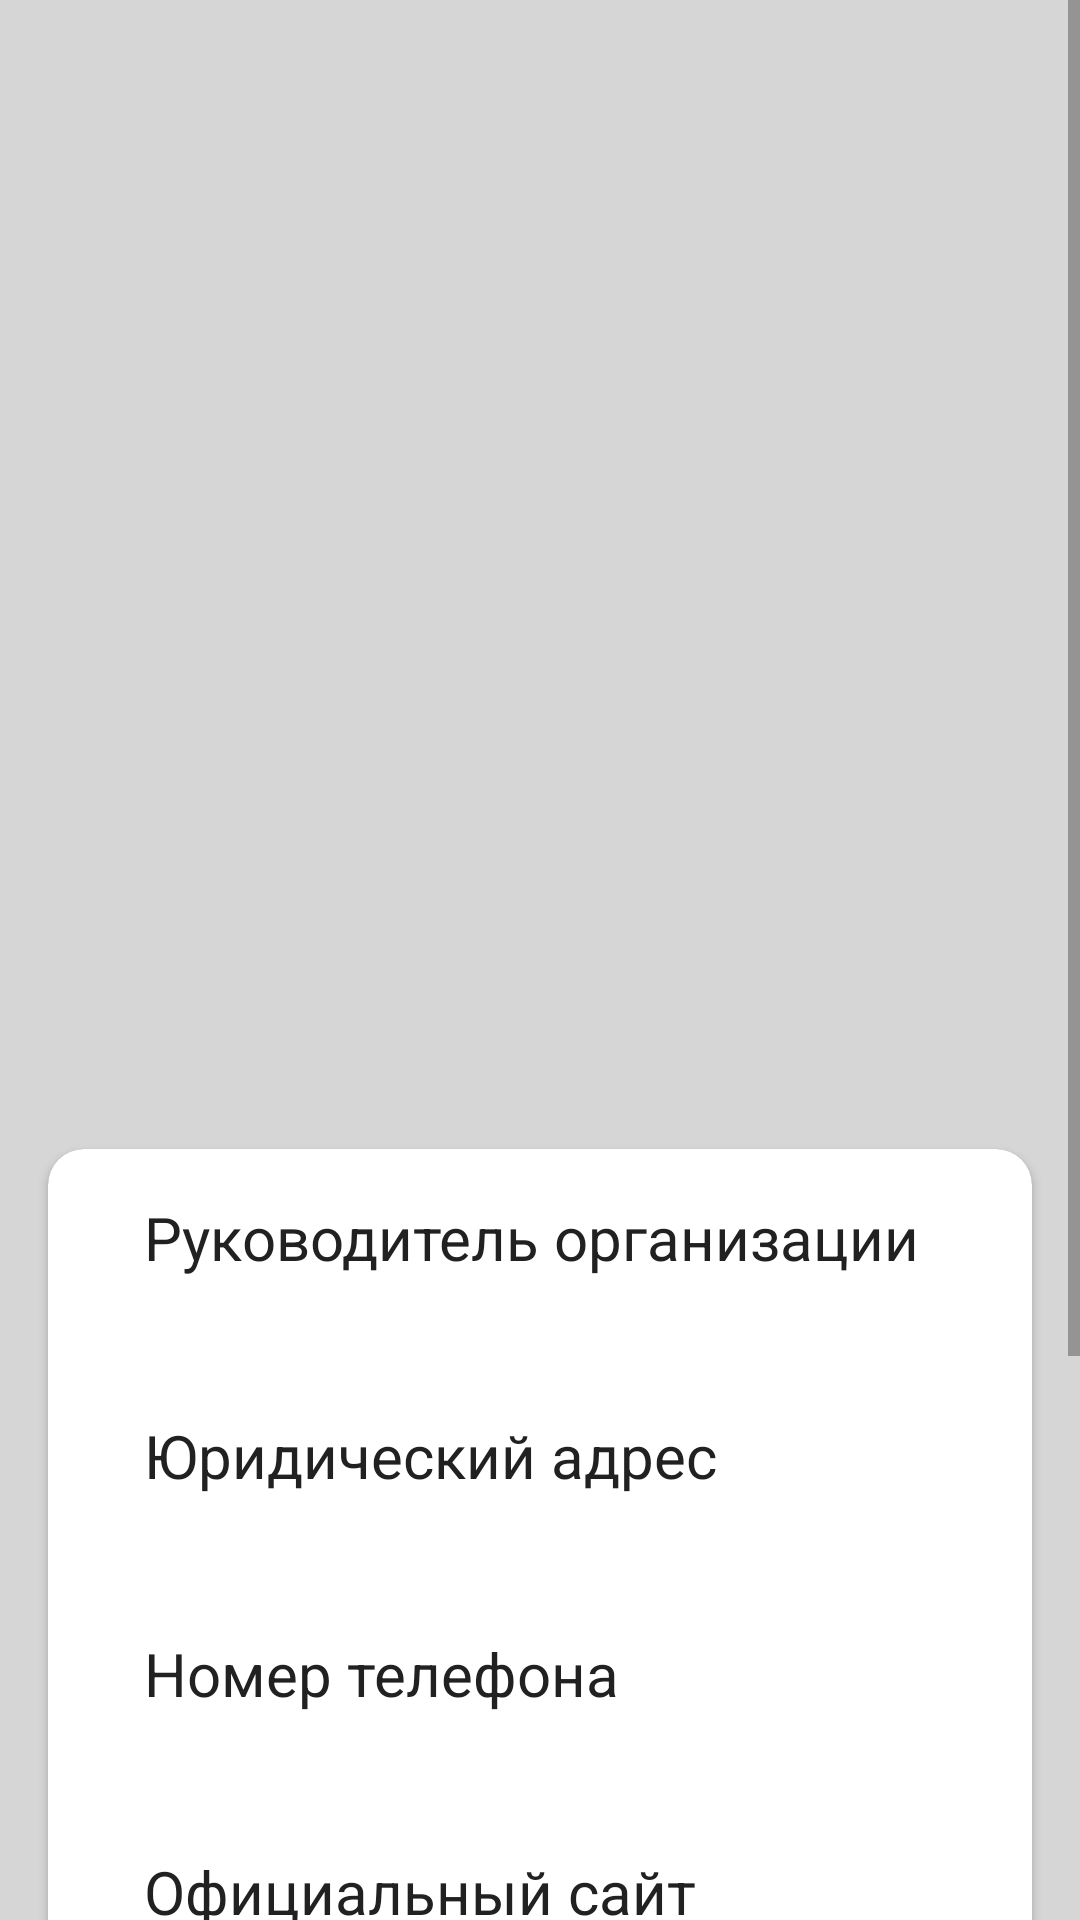

Reconstruct the res/layout file that produces this screen, plus the resources it refers to.
<!-- AndroidManifest.xml: application theme Theme.HhForStudent -->
<!-- res/layout/fragment_entity_detail.xml -->
<?xml version="1.0" encoding="utf-8"?>
<ScrollView xmlns:android="http://schemas.android.com/apk/res/android"
    xmlns:app="http://schemas.android.com/apk/res-auto"
    xmlns:tools="http://schemas.android.com/tools"
    android:layout_width="match_parent"
    android:layout_height="match_parent"
    android:background="@color/gay_1"
    tools:context=".feature.fragment.entity_detail.EntityDetailFragment">

    <androidx.constraintlayout.widget.ConstraintLayout
        android:layout_width="match_parent"
        android:layout_height="wrap_content">

        <ImageView
            android:id="@+id/imageViewCompanyDetail"
            android:layout_width="match_parent"
            android:layout_height="300dp"
            app:layout_constraintEnd_toEndOf="parent"
            app:layout_constraintStart_toStartOf="parent"
            app:layout_constraintTop_toTopOf="parent" />

        <TextView
            android:id="@+id/textViewCompanyNameDetail"
            android:layout_width="wrap_content"
            android:layout_height="wrap_content"
            android:layout_marginStart="16dp"
            android:layout_marginTop="16dp"
            android:padding="16dp"
            android:textColor="@color/black"
            android:textSize="20sp"
            app:layout_constraintEnd_toEndOf="parent"
            app:layout_constraintHorizontal_bias="0.0"
            app:layout_constraintStart_toStartOf="parent"
            app:layout_constraintTop_toBottomOf="@+id/imageViewCompanyDetail" />

        <androidx.cardview.widget.CardView
            android:id="@+id/cardView"
            android:layout_width="match_parent"
            android:layout_height="wrap_content"
            android:layout_marginHorizontal="16dp"
            android:layout_marginTop="8dp"
            app:cardCornerRadius="12dp"
            app:layout_constraintEnd_toEndOf="parent"
            app:layout_constraintStart_toStartOf="parent"
            app:layout_constraintTop_toBottomOf="@id/textViewCompanyNameDetail">

            <androidx.constraintlayout.widget.ConstraintLayout
                android:layout_width="match_parent"
                android:layout_height="match_parent"
                android:padding="16dp">

                <TextView
                    android:id="@+id/textViewSupervisorLabel"
                    android:layout_width="wrap_content"
                    android:layout_height="wrap_content"
                    android:layout_marginStart="16dp"
                    android:text="Руководитель организации"
                    android:textColor="@color/black"
                    android:textSize="20sp"
                    app:layout_constraintEnd_toEndOf="parent"
                    app:layout_constraintHorizontal_bias="0.0"
                    app:layout_constraintStart_toStartOf="parent"
                    app:layout_constraintTop_toTopOf="parent" />

                <TextView
                    android:id="@+id/textViewSupervisor"
                    android:layout_width="wrap_content"
                    android:layout_height="wrap_content"
                    android:layout_marginStart="16dp"
                    android:layout_marginTop="8dp"
                    android:textColor="@color/black"
                    android:textSize="16sp"
                    app:layout_constraintEnd_toEndOf="parent"
                    app:layout_constraintHorizontal_bias="0.0"
                    app:layout_constraintStart_toStartOf="parent"
                    app:layout_constraintTop_toBottomOf="@+id/textViewSupervisorLabel" />

                <TextView
                    android:id="@+id/textViewAddressLabel"
                    android:layout_width="wrap_content"
                    android:layout_height="wrap_content"
                    android:layout_marginStart="16dp"
                    android:layout_marginTop="16dp"
                    android:text="Юридический адрес "
                    android:textColor="@color/black"
                    android:textSize="20sp"
                    app:layout_constraintEnd_toEndOf="parent"
                    app:layout_constraintHorizontal_bias="0.0"
                    app:layout_constraintStart_toStartOf="parent"
                    app:layout_constraintTop_toBottomOf="@+id/textViewSupervisor" />

                <TextView
                    android:id="@+id/textViewAddress"
                    android:layout_width="wrap_content"
                    android:layout_height="wrap_content"
                    android:layout_marginStart="16dp"
                    android:layout_marginTop="8dp"
                    android:textColor="@color/black"
                    android:textSize="16sp"
                    app:layout_constraintEnd_toEndOf="parent"
                    app:layout_constraintHorizontal_bias="0.0"
                    app:layout_constraintStart_toStartOf="parent"
                    app:layout_constraintTop_toBottomOf="@+id/textViewAddressLabel" />

                <TextView
                    android:id="@+id/textViewPhoneLabel"
                    android:layout_width="wrap_content"
                    android:layout_height="wrap_content"
                    android:layout_marginStart="16dp"
                    android:layout_marginTop="16dp"
                    android:text="Номер телефона"
                    android:textColor="@color/black"
                    android:textSize="20sp"
                    app:layout_constraintEnd_toEndOf="parent"
                    app:layout_constraintHorizontal_bias="0.0"
                    app:layout_constraintStart_toStartOf="parent"
                    app:layout_constraintTop_toBottomOf="@+id/textViewAddress" />

                <TextView
                    android:id="@+id/textViewPhone"
                    android:layout_width="wrap_content"
                    android:layout_height="wrap_content"
                    android:layout_marginStart="16dp"
                    android:layout_marginTop="8dp"
                    android:textColor="@color/black"
                    android:textSize="16sp"
                    app:layout_constraintEnd_toEndOf="parent"
                    app:layout_constraintHorizontal_bias="0.0"
                    app:layout_constraintStart_toStartOf="parent"
                    app:layout_constraintTop_toBottomOf="@+id/textViewPhoneLabel" />

                <TextView
                    android:id="@+id/textViewWebLabel"
                    android:layout_width="wrap_content"
                    android:layout_height="wrap_content"
                    android:layout_marginStart="16dp"
                    android:layout_marginTop="16dp"
                    android:text="Официальный сайт"
                    android:textColor="@color/black"
                    android:textSize="20sp"
                    app:layout_constraintEnd_toEndOf="parent"
                    app:layout_constraintHorizontal_bias="0.0"
                    app:layout_constraintStart_toStartOf="parent"
                    app:layout_constraintTop_toBottomOf="@+id/textViewPhone" />

                <TextView
                    android:id="@+id/textViewWeb"
                    android:layout_width="wrap_content"
                    android:layout_height="wrap_content"
                    android:layout_marginStart="16dp"
                    android:layout_marginTop="8dp"
                    android:textColor="@color/black"
                    android:textSize="16sp"
                    app:layout_constraintEnd_toEndOf="parent"
                    app:layout_constraintHorizontal_bias="0.0"
                    app:layout_constraintStart_toStartOf="parent"
                    app:layout_constraintTop_toBottomOf="@+id/textViewWebLabel" />

                <TextView
                    android:id="@+id/textViewDescriptionLabel"
                    android:layout_width="wrap_content"
                    android:layout_height="wrap_content"
                    android:layout_marginStart="16dp"
                    android:layout_marginTop="16dp"
                    android:text="Описание"
                    android:textColor="@color/black"
                    android:textSize="20sp"
                    app:layout_constraintEnd_toEndOf="parent"
                    app:layout_constraintHorizontal_bias="0.0"
                    app:layout_constraintStart_toStartOf="parent"
                    app:layout_constraintTop_toBottomOf="@+id/textViewWeb" />

                <TextView
                    android:id="@+id/textViewDescription"
                    android:layout_width="0dp"
                    android:layout_height="wrap_content"
                    android:layout_marginStart="16dp"
                    android:layout_marginTop="8dp"
                    android:textColor="@color/black"
                    android:textSize="16sp"
                    app:layout_constraintBottom_toBottomOf="parent"
                    app:layout_constraintEnd_toEndOf="parent"
                    app:layout_constraintHorizontal_bias="0.0"
                    app:layout_constraintStart_toStartOf="parent"
                    app:layout_constraintTop_toBottomOf="@+id/textViewDescriptionLabel" />


            </androidx.constraintlayout.widget.ConstraintLayout>

        </androidx.cardview.widget.CardView>

        <Button
            android:id="@+id/buttonPutOrder"
            style="@style/buttonMain"
            app:backgroundTint="@null"
            android:layout_marginVertical="16dp"
            android:text="Откликнуться"
            app:layout_constraintEnd_toEndOf="parent"
            app:layout_constraintStart_toStartOf="parent"
            app:layout_constraintTop_toBottomOf="@+id/cardView" />

        <Button
            android:id="@+id/buttonVacancy"
            style="@style/buttonMain"
            android:layout_marginVertical="16dp"
            android:text="Вакансии"
            app:backgroundTint="@null"
            app:layout_constraintBottom_toBottomOf="parent"
            app:layout_constraintEnd_toEndOf="parent"
            app:layout_constraintStart_toStartOf="parent"
            app:layout_constraintTop_toBottomOf="@+id/buttonPutOrder" />


    </androidx.constraintlayout.widget.ConstraintLayout>

</ScrollView>
<!-- resources referenced by this layout -->
<resources>
  <color name="black">#212121</color>
  <color name="gay_1">#D6D6D6</color>
  <style name="buttonMain">
          <item name="android:layout_width">match_parent</item>
          <item name="android:layout_height">wrap_content</item>
          <item name="android:layout_marginStart">16dp</item>
          <item name="android:layout_marginEnd">16dp</item>
          <item name="android:background">@drawable/button_main_bg</item>
          <item name="android:textAllCaps">false</item>
          <item name="android:textColor">@color/black</item>
      </style>
  <style name="Theme.HhForStudent" parent="Theme.MaterialComponents.Light.NoActionBar">
          
          <item name="colorPrimary">@color/purple_500</item>
          <item name="colorPrimaryVariant">@color/purple_700</item>
          <item name="colorOnPrimary">@color/white</item>
          
          <item name="colorSecondary">@color/teal_200</item>
          <item name="colorSecondaryVariant">@color/teal_700</item>
          <item name="colorOnSecondary">@color/black</item>
          
          <item name="android:statusBarColor">@color/purple_main</item>
          
          <item name="snackbarStyle">@style/MySnackBar</item>
      </style>
  <!-- drawable button_main_bg (drawable) -->
  <?xml version="1.0" encoding="utf-8"?>
  <shape xmlns:android="http://schemas.android.com/apk/res/android" android:shape="rectangle">
  
      <corners android:radius="5dp"/>
  
      <stroke android:width="2dp" android:color="@color/black"/>
  
      <solid android:color="@color/purple_button"/>
  
  </shape>
  <color name="purple_500">#FF6200EE</color>
  <color name="purple_700">#FF3700B3</color>
  <color name="white">#FFFFFFFF</color>
  <color name="teal_200">#FF03DAC5</color>
  <color name="teal_700">#FF018786</color>
  <color name="purple_main">#996B148A</color>
  <style name="MySnackBar">
          <item name="android:layout_marginBottom">30dp</item>
          <item name="android:layout_marginStart">16dp</item>
          <item name="android:layout_marginEnd">16dp</item>
          <item name="android:background">@drawable/snackbar_bg</item>
      </style>
  <color name="purple_button">#B2A7B2</color>
  <!-- drawable snackbar_bg (drawable) -->
  <?xml version="1.0" encoding="utf-8"?>
  <shape xmlns:android="http://schemas.android.com/apk/res/android" android:shape="rectangle">
  
      <corners android:radius="12dp"/>
  
      <solid android:color="@color/black"/>
  
  </shape>
</resources>
